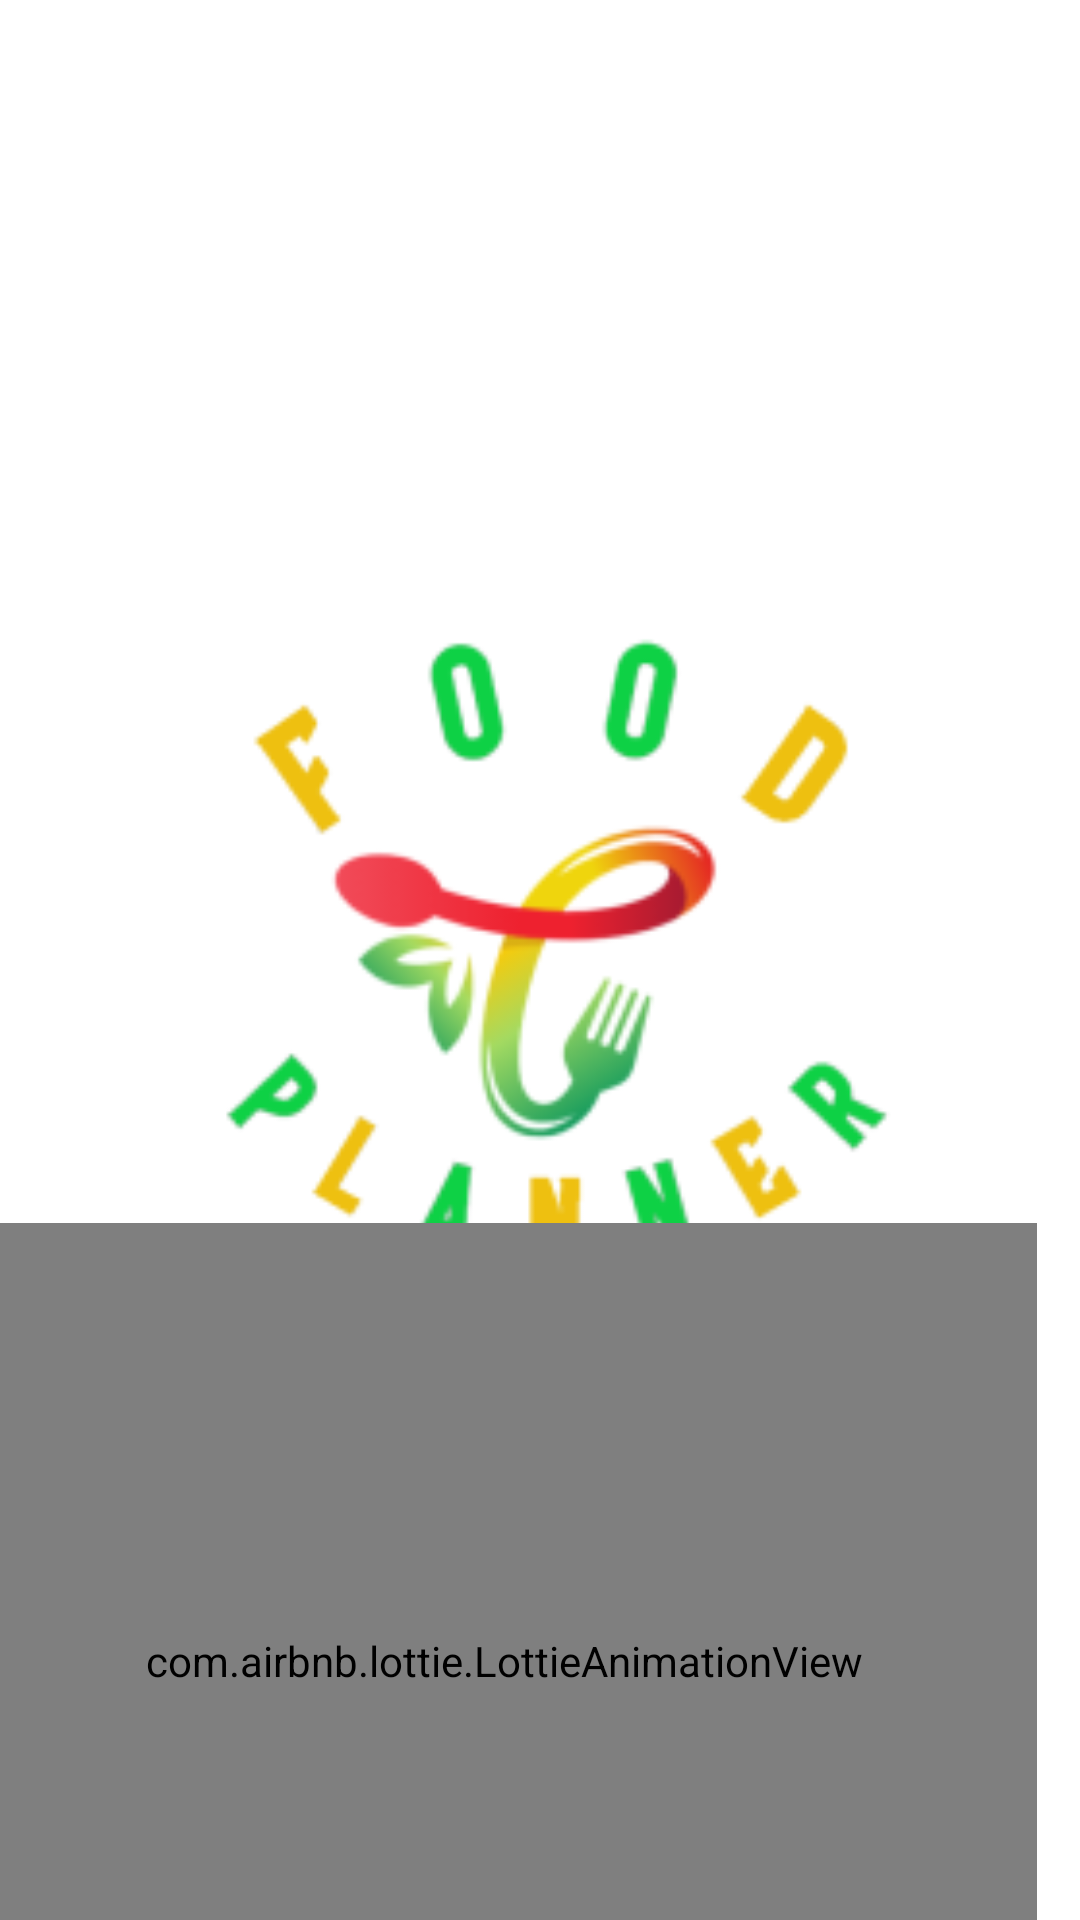

Write the Android layout XML for this screen, with the resource values it uses.
<!-- AndroidManifest.xml: application theme Theme.FoodPlanner -->
<!-- res/layout/splash_layout.xml -->
<?xml version="1.0" encoding="utf-8"?>
<androidx.constraintlayout.widget.ConstraintLayout xmlns:android="http://schemas.android.com/apk/res/android"
    xmlns:app="http://schemas.android.com/apk/res-auto"
    xmlns:tools="http://schemas.android.com/tools"
    android:layout_width="match_parent"
    android:layout_height="match_parent"
    android:layoutDirection="ltr">

    <ImageView
        android:id="@+id/imageViewMealSplash"
        android:layout_width="418dp"
        android:layout_height="727dp"
        app:layout_constraintBottom_toBottomOf="parent"
        app:layout_constraintEnd_toEndOf="parent"
        app:layout_constraintStart_toStartOf="parent"
        app:layout_constraintTop_toTopOf="parent"
        app:srcCompat="@mipmap/ic_launcher_background" />

    <com.airbnb.lottie.LottieAnimationView
        android:id="@+id/splash_anim"
        android:layout_width="355dp"
        android:layout_height="292dp"
        android:layout_marginStart="-10dp"
        android:layout_marginEnd="20dp"
        android:layout_marginBottom="-60dp"
        app:layout_constraintBottom_toBottomOf="parent"
        app:layout_constraintEnd_toEndOf="parent"
        app:layout_constraintHorizontal_bias="0.0"
        app:layout_constraintStart_toStartOf="parent"
        app:lottie_autoPlay="false"
        app:lottie_fileName="mylottie_anim_splash.json"
        app:lottie_loop="true" />

</androidx.constraintlayout.widget.ConstraintLayout>
<!-- resources referenced by this layout -->
<resources>
  <!-- mipmap ic_launcher_background: png bitmap (mipmap-hdpi, 7189 bytes) -->
  <style name="Theme.FoodPlanner" parent="Theme.MaterialComponents.DayNight.DarkActionBar">
          
          <item name="colorPrimary">@color/teal_700</item>
          <item name="colorPrimaryVariant">@color/purple_700</item>
          <item name="colorOnPrimary">@color/white</item>
          
          <item name="colorSecondary">@color/teal_200</item>
          <item name="colorSecondaryVariant">@color/teal_700</item>
          <item name="colorOnSecondary">@color/black</item>
          
          <item name="android:statusBarColor">#068A89</item>
          
      </style>
  <color name="teal_700">#FF018786</color>
  <color name="purple_700">#FF3700B3</color>
  <color name="white">#FFFFFFFF</color>
  <color name="teal_200">#FF03DAC5</color>
  <color name="black">#FF000000</color>
</resources>
